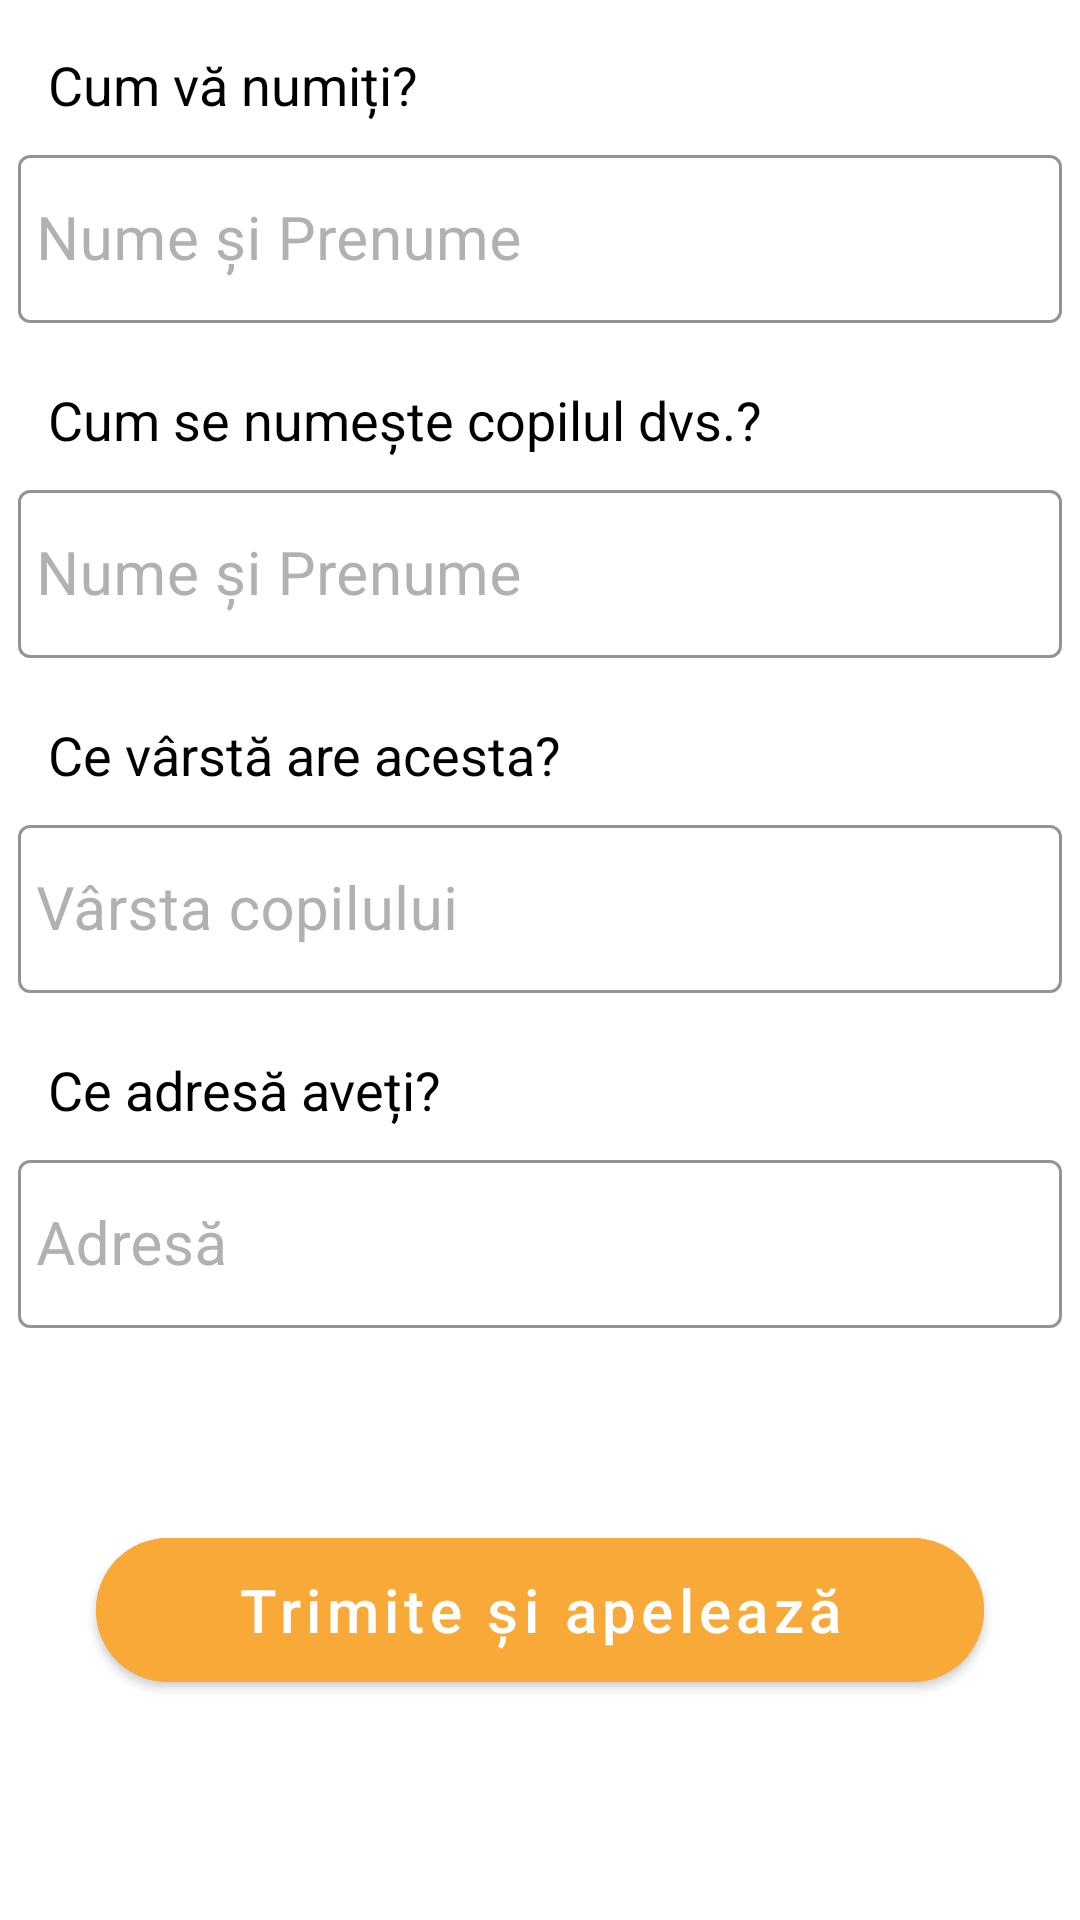

This screen was rendered from an Android layout file. Write that file and the resources it references.
<!-- AndroidManifest.xml: application theme AppTheme -->
<!-- res/layout/activity_add_child.xml -->
<?xml version="1.0" encoding="utf-8"?>
<ScrollView
    xmlns:android="http://schemas.android.com/apk/res/android"
    xmlns:tools="http://schemas.android.com/tools"
    xmlns:app="http://schemas.android.com/apk/res-auto"
    android:layout_height="match_parent"
    android:layout_width= "match_parent">
<androidx.constraintlayout.widget.ConstraintLayout

    android:orientation="vertical"
    android:layout_width="match_parent"
    android:layout_height="wrap_content">

    <TextView
        android:id="@+id/textView"
        android:layout_width="wrap_content"
        android:layout_height="wrap_content"
        android:text="@string/validation_name"
        app:layout_constraintStart_toStartOf="parent"
        app:layout_constraintTop_toTopOf="parent"
        android:layout_marginTop="16dp"
        android:layout_marginStart="16dp"
        android:textSize="18sp"
        android:textColor="@android:color/black"/>

    <com.google.android.material.textfield.TextInputLayout
        android:id="@+id/add_child_name_input_layout"
        style="@style/EditTextTheme"
        android:layout_width="0dp"
        android:layout_height="wrap_content"
        android:layout_margin="6dp"
        android:layout_marginStart="24dp"
        android:layout_marginEnd="24dp"
        android:hint="@string/validation_name_hint"
        app:boxStrokeWidth="1dp"
        app:hintAnimationEnabled="true"
        app:layout_constraintEnd_toEndOf="parent"
        app:layout_constraintStart_toStartOf="parent"
        app:layout_constraintTop_toBottomOf="@+id/textView">


        <com.google.android.material.textfield.TextInputEditText
            android:id="@+id/add_child_name_edit_text"
            android:layout_width="match_parent"
            android:layout_height="56dp"
            android:backgroundTint="@android:color/white"
            android:padding="6dp"
            android:textColor="@android:color/black"
            android:textSize="20sp"
            tools:text="@string/validation_name_hint" />

    </com.google.android.material.textfield.TextInputLayout>

    <TextView
        android:id="@+id/textView2"
        android:layout_width="wrap_content"
        android:layout_height="wrap_content"
        android:layout_marginStart="16dp"
        android:layout_marginTop="20dp"
        android:text="@string/add_child_name"
        android:textColor="@android:color/black"
        android:textSize="18sp"
        app:layout_constraintStart_toStartOf="parent"
        app:layout_constraintTop_toBottomOf="@+id/add_child_name_input_layout" />

    <com.google.android.material.textfield.TextInputLayout
        android:id="@+id/add_child_child_name_inputLayout"
        style="@style/EditTextTheme"
        android:layout_width="0dp"
        android:layout_height="wrap_content"
        android:layout_margin="6dp"
        android:layout_marginStart="16dp"
        android:layout_marginEnd="24dp"
        android:hint="@string/validation_name_hint"
        app:boxStrokeWidth="1dp"
        app:hintAnimationEnabled="true"
        app:layout_constraintEnd_toEndOf="parent"
        app:layout_constraintStart_toStartOf="parent"
        app:layout_constraintTop_toBottomOf="@+id/textView2">


        <com.google.android.material.textfield.TextInputEditText
            android:id="@+id/add_child_child_name_editText"
            android:layout_width="match_parent"
            android:layout_height="56dp"
            android:backgroundTint="@android:color/white"
            android:padding="6dp"
            android:textColor="@android:color/black"
            android:textSize="20sp"
            tools:text="@string/validation_name_hint" />

    </com.google.android.material.textfield.TextInputLayout>

    <TextView
        android:id="@+id/textView3"
        android:layout_width="wrap_content"
        android:layout_height="wrap_content"
        android:layout_marginStart="16dp"
        android:layout_marginTop="20dp"
        android:text="@string/add_child_age"
        android:textColor="@android:color/black"
        android:textSize="18sp"
        app:layout_constraintStart_toStartOf="parent"
        app:layout_constraintTop_toBottomOf="@+id/add_child_child_name_inputLayout" />

    <com.google.android.material.textfield.TextInputLayout
        android:id="@+id/add_child_age_inputLayout"
        style="@style/EditTextTheme"
        android:layout_width="0dp"
        android:layout_height="wrap_content"
        android:layout_margin="6dp"
        android:layout_marginStart="16dp"
        android:layout_marginEnd="24dp"
        android:hint="@string/child_age_hint"
        app:boxStrokeWidth="1dp"
        app:hintAnimationEnabled="true"
        app:layout_constraintEnd_toEndOf="parent"
        app:layout_constraintStart_toStartOf="parent"
        app:layout_constraintTop_toBottomOf="@+id/textView3">


        <com.google.android.material.textfield.TextInputEditText
            android:id="@+id/add_child_age_editText"
            android:layout_width="match_parent"
            android:layout_height="56dp"
            android:backgroundTint="@android:color/white"
            android:padding="6dp"
            android:textColor="@android:color/black"
            android:textSize="20sp"
            tools:text="@string/child_age_hint"
            android:inputType="number"/>

    </com.google.android.material.textfield.TextInputLayout>

    <TextView
        android:id="@+id/textView4"
        android:layout_width="wrap_content"
        android:layout_height="wrap_content"
        android:layout_marginStart="16dp"
        android:layout_marginTop="20dp"
        android:text="@string/address_quetsion"
        android:textColor="@android:color/black"
        android:textSize="18sp"
        app:layout_constraintStart_toStartOf="parent"
        app:layout_constraintTop_toBottomOf="@+id/add_child_age_inputLayout" />

    <com.google.android.material.textfield.TextInputLayout
        android:id="@+id/add_child_address_inputLayout"
        style="@style/EditTextTheme"
        android:layout_width="0dp"
        android:layout_height="wrap_content"
        android:layout_margin="6dp"
        android:layout_marginStart="16dp"
        android:layout_marginEnd="24dp"
        android:hint="@string/adress_hint"
        app:boxStrokeWidth="1dp"
        app:hintAnimationEnabled="true"
        app:layout_constraintEnd_toEndOf="parent"
        app:layout_constraintStart_toStartOf="parent"
        app:layout_constraintTop_toBottomOf="@+id/textView4">


        <com.google.android.material.textfield.TextInputEditText
            android:id="@+id/add_child_address_editText"
            android:layout_width="match_parent"
            android:layout_height="56dp"
            android:backgroundTint="@android:color/white"
            android:padding="6dp"
            android:textColor="@android:color/black"
            android:textSize="20sp"
            tools:text="@string/adress_hint" />

    </com.google.android.material.textfield.TextInputLayout>

    <com.google.android.material.button.MaterialButton
        android:layout_width="0dp"
        android:layout_height="60dp"
        android:elevation="2dp"
        android:layout_marginStart="32dp"
        android:layout_marginEnd="32dp"
        android:layout_marginTop="64dp"
        android:text="@string/add_child_cofirm_call"
        android:textAllCaps="false"
        android:textSize="20sp"
        app:cornerRadius="24dp"
        android:backgroundTint="@color/colorAccent"
        app:layout_constraintEnd_toEndOf="parent"
        app:layout_constraintStart_toStartOf="parent"
        app:layout_constraintTop_toBottomOf="@+id/add_child_address_inputLayout" />

</androidx.constraintlayout.widget.ConstraintLayout>

</ScrollView>
<!-- resources referenced by this layout -->
<resources>
  <color name="colorAccent">#F8A937</color>
  <string name="add_child_age">Ce vârstă are acesta?</string>
  <string name="add_child_cofirm_call">Trimite și apelează</string>
  <string name="add_child_name">Cum se numește copilul dvs.?</string>
  <string name="address_quetsion">Ce adresă aveți?</string>
  <string name="adress_hint">Adresă</string>
  <string name="child_age_hint">Vârsta copilului</string>
  <string name="validation_name">Cum vă numiți?</string>
  <string name="validation_name_hint">Nume și Prenume</string>
  <style name="EditTextTheme" parent="Widget.MaterialComponents.TextInputLayout.OutlinedBox.Dense">
          <item name="colorControlNormal">@android:color/darker_gray</item>
          <item name="colorControlActivated">@color/colorAccent</item>
          <item name="colorControlHighlight">@color/colorAccent</item>
          <item name="android:colorControlActivated">@color/colorAccent</item>
          <item name="boxStrokeColor">@color/colorAccent</item>
          <item name="android:textColorHint">@color/lightGray</item>
      </style>
  <style name="AppTheme" parent="Theme.MaterialComponents.Light.DarkActionBar">
          
          <item name="colorPrimary">@color/colorPrimary</item>
          <item name="colorPrimaryDark">@color/colorPrimary</item>
          <item name="colorAccent">@color/colorAccent</item>
          <item name="actionModeBackground">@color/colorPrimaryDark</item>
          <item name="android:textColor">@color/colorAccent</item>
          <item name="android:titleTextColor">@color/colorAccent</item>
          <item name="android:elevation">0dp</item>
          <item name="android:windowContentOverlay">@null</item>
      </style>
  <color name="lightGray">#B1B1B1</color>
  <color name="colorPrimary">#F8A937</color>
  <color name="colorPrimaryDark">#FFFFFF</color>
</resources>
